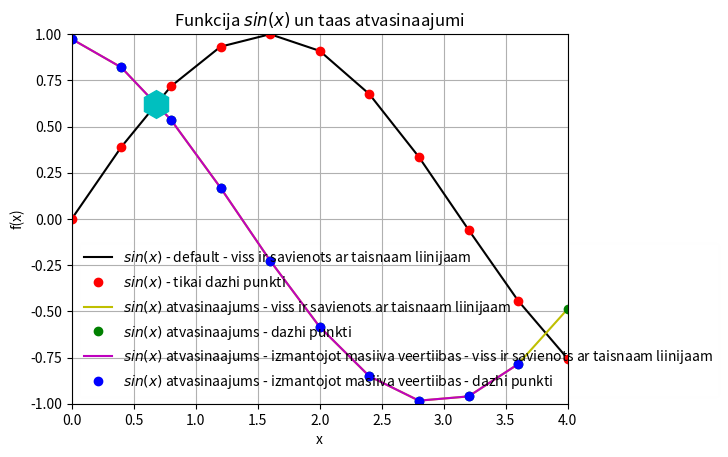

This chart was generated by the following Python code:
#print(vars())
import sys
sys.path.append('/usr/local/anaconda3/lib/python2.7/dist-packages')
#print(vars())

from numpy import sin, linspace
#print(vars())

def f(x):
    return sin(x)


x = linspace(0,4,11)
#print(vars())

y = f(x)

y = sin(x)

legend = []
print(legend)

from matplotlib import pyplot as plt
#print(plt._doc_)
plt.axis([0, 4, -1,1])
plt.grid()
plt.xlabel("x")
plt.ylabel("f(x)")
plt.title("Funkcija $sin(x)$ un taas atvasinaajumi")
plt.plot(x,y,"k")
legend.append("$sin(x)$ - default - viss ir savienots ar taisnaam liinijaam")
#print(legend)
plt.plot(x,y,"ro")
legend.append("$sin(x)$ - tikai dazhi punkti")
#print(legend)

N = len(x)
deltax = x[1] - x[0]
derivative = []

for i in range(N):
    temp = (f(x[i] + deltax) - f(x[i])) /deltax
    derivative.append(temp)

plt.plot(x,derivative,"y")
legend.append("$sin(x)$ atvasinaajums - viss ir savienots ar taisnaam liinijaam")
plt.plot(x,derivative,"go")
legend.append("$sin(x)$ atvasinaajums - dazhi punkti")

derivative_through_array = []

for i in range(N-1):
    temp =((y[i+1] - y[i]) / (x[i+1] - x[i]))
    derivative_through_array.append(temp)

plt.plot(x[0:N-1], derivative_through_array,"m")
legend.append("$sin(x)$ atvasinaajums - izmantojot masiiva veertiibas - viss ir savienots ar taisnaam liinijaam")
plt.plot(x[0:N-1], derivative_through_array,"bo")
legend.append("$sin(x)$ atvasinaajums - izmantojot masiiva veertiibas - dazhi punkti")


plt.plot(0.680, 0.620, "ch", markersize = 20)
#print(plt.legend._doc_)
#plt.legend(legend, loc = "upper left")
plt.legend(legend, loc = 3, fancybox=True, framealpha=0.01)
plt.show()

